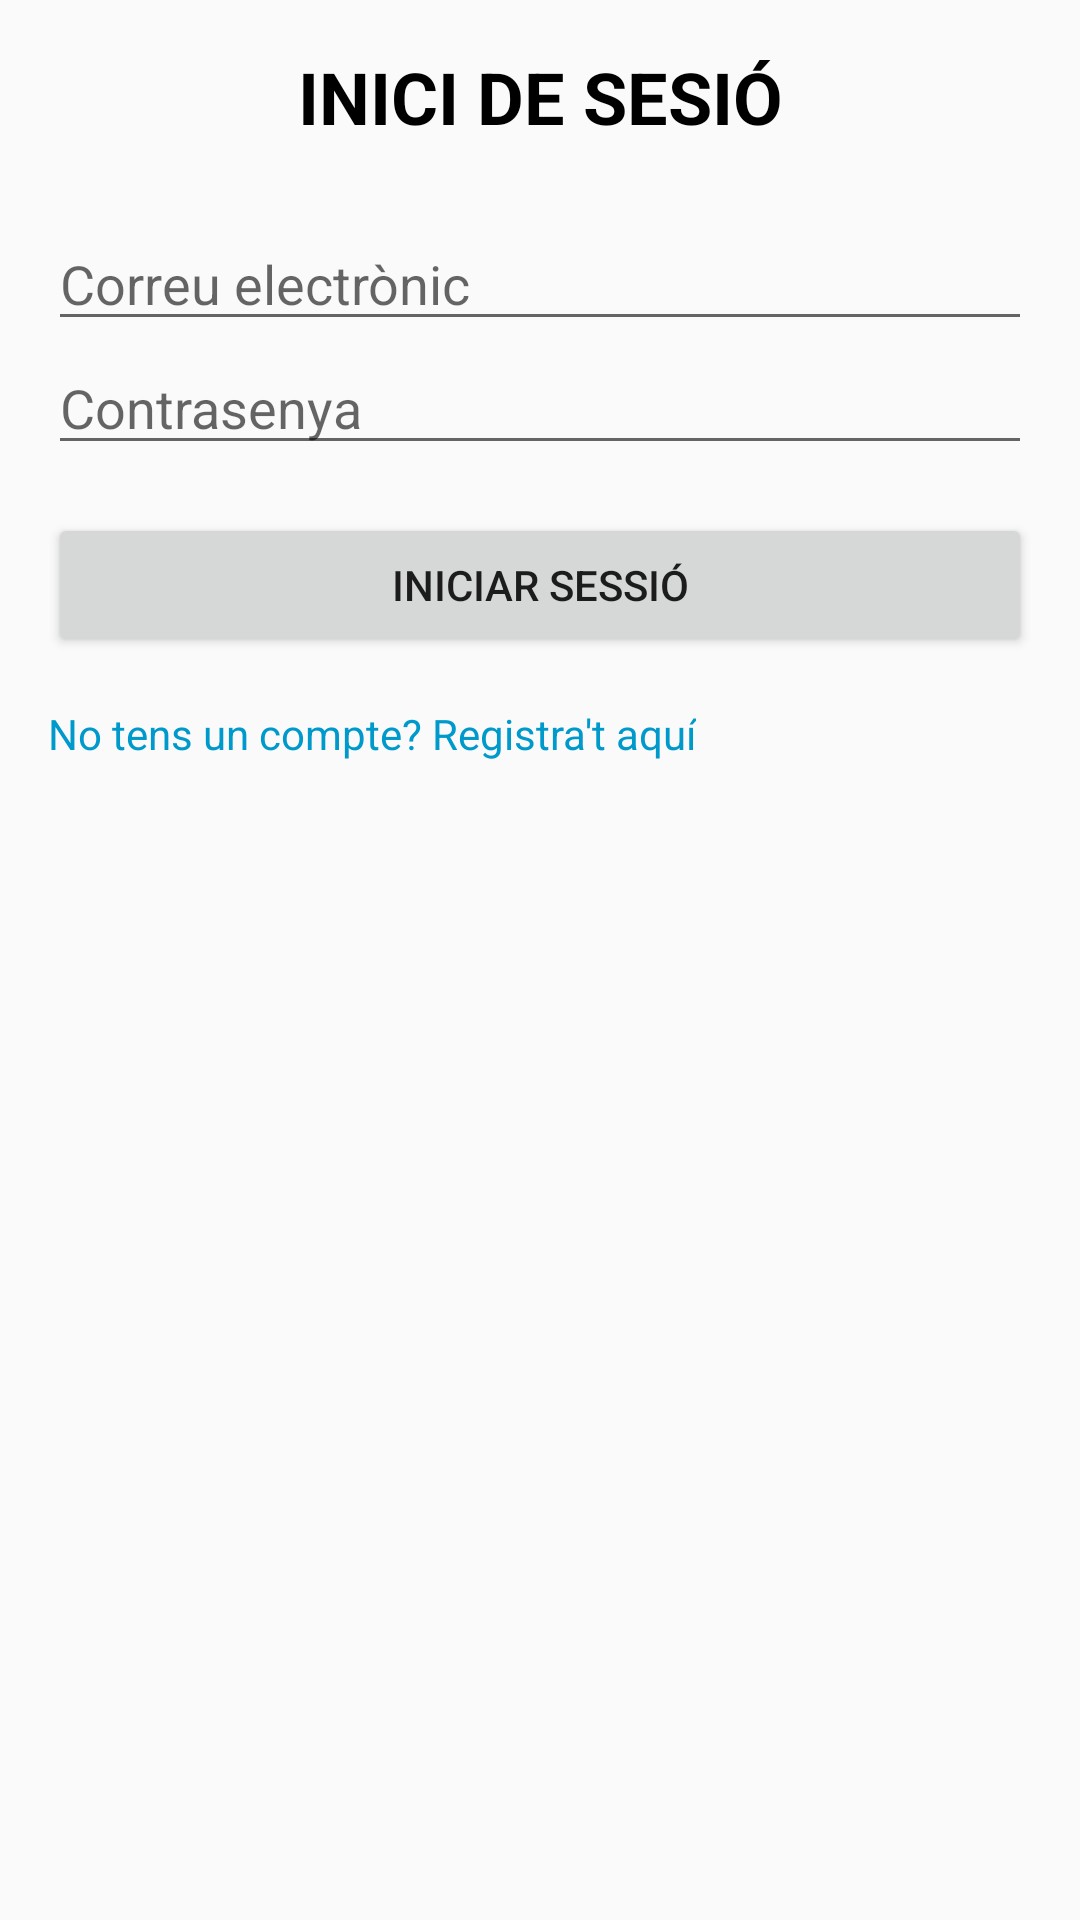

Here is an Android app screen rendered from its layout file. Give the layout XML and the strings, colors and styles it references.
<!-- AndroidManifest.xml: application theme Theme.AppCompat.Light.NoActionBar -->
<!-- res/layout/activity_sign_in.xml -->
<?xml version="1.0" encoding="utf-8"?>
<LinearLayout xmlns:android="http://schemas.android.com/apk/res/android"
    android:layout_width="match_parent"
    android:layout_height="match_parent"
    android:orientation="vertical"
    android:padding="16dp">

    
    <TextView
        android:id="@+id/titleText"
        android:layout_width="match_parent"
        android:layout_height="wrap_content"
        android:text="INICI DE SESIÓ"
        android:textSize="24sp"
        android:textStyle="bold"
        android:layout_marginBottom="24dp"
        android:gravity="center"
        android:textColor="@android:color/black" />

    
    <EditText
        android:id="@+id/emailInput"
        android:layout_width="match_parent"
        android:layout_height="wrap_content"
        android:hint="Correu electrònic"
        android:inputType="textEmailAddress" />

    
    <EditText
        android:id="@+id/passwordInput"
        android:layout_width="match_parent"
        android:layout_height="wrap_content"
        android:hint="Contrasenya"
        android:inputType="textPassword" />

    
    <Button
        android:id="@+id/loginButton"
        android:layout_width="match_parent"
        android:layout_height="wrap_content"
        android:text="Iniciar sessió"
        android:layout_marginTop="16dp" />

    
    <TextView
        android:id="@+id/registerText"
        android:layout_width="wrap_content"
        android:layout_height="wrap_content"
        android:text="No tens un compte? Registra't aquí"
        android:textColor="@android:color/holo_blue_dark"
        android:layout_marginTop="16dp"
        android:clickable="true"
        android:focusable="true" />

</LinearLayout>
<!-- resources referenced by this layout -->
<resources>

</resources>
